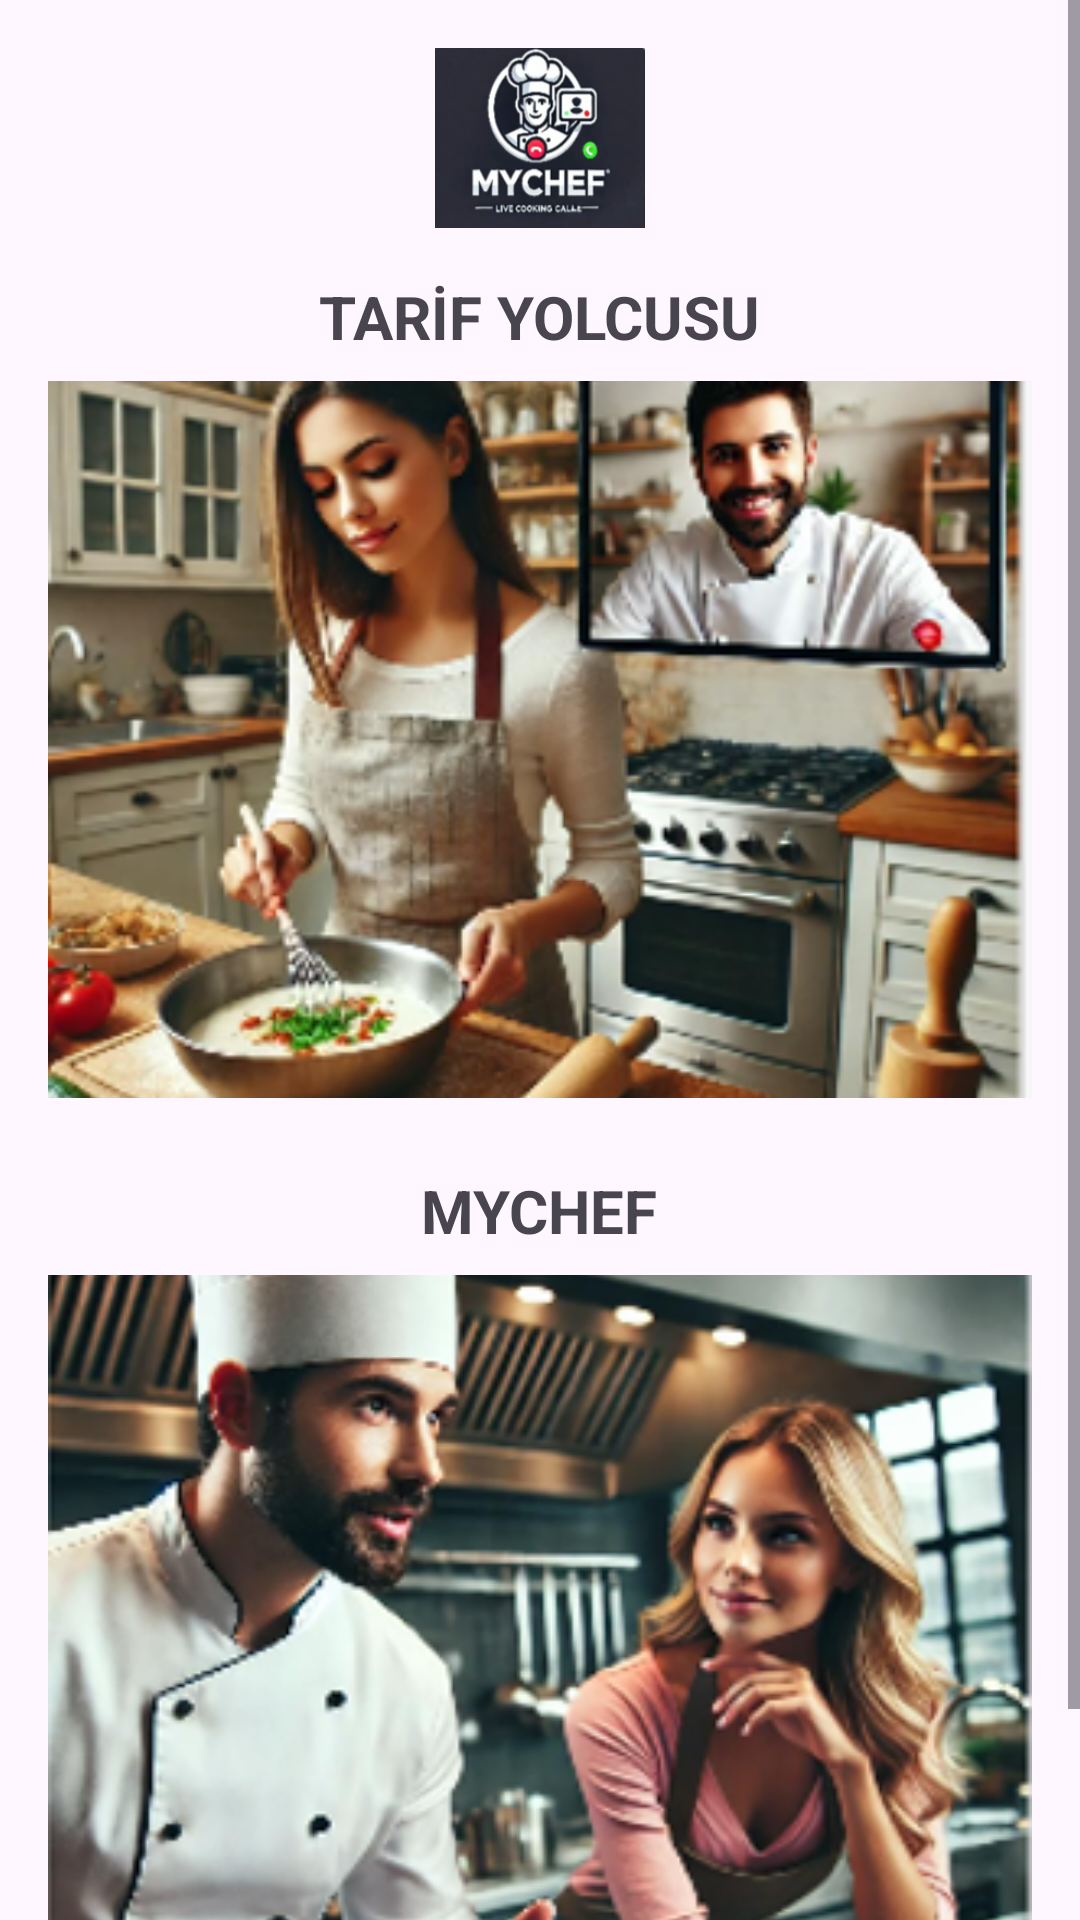

Android layout source for this screen:
<!-- AndroidManifest.xml: application theme Theme.MyCHEF -->
<!-- res/layout/activity_main.xml -->
<?xml version="1.0" encoding="utf-8"?>
<ScrollView
    xmlns:android="http://schemas.android.com/apk/res/android"
    android:layout_width="match_parent"
    android:layout_height="match_parent"
    android:fillViewport="true">

    <LinearLayout
        android:orientation="vertical"
        android:layout_width="match_parent"
        android:layout_height="wrap_content"
        android:padding="16dp"
        android:gravity="center_horizontal">

        
        <ImageView
            android:id="@+id/imageLogo"
            android:layout_width="100dp"
            android:layout_height="60dp"
            android:src="@drawable/mychef_logo"
            android:layout_marginBottom="16dp"
            android:scaleType="fitCenter" />

        
        <TextView
            android:id="@+id/textTitleYolcu"
            android:text="TARİF YOLCUSU"
            android:textStyle="bold"
            android:textSize="20sp"
            android:layout_width="wrap_content"
            android:layout_height="wrap_content"
            android:layout_marginBottom="8dp"/>

        
        <ImageView
            android:id="@+id/imageYolcu"
            android:layout_width="match_parent"
            android:layout_height="239dp"
            android:layout_marginBottom="24dp"
            android:scaleType="centerCrop"
            android:src="@drawable/tarifyolcusu_main" />

        
        <TextView
            android:id="@+id/textTitleChef"
            android:text="MYCHEF"
            android:textStyle="bold"
            android:textSize="20sp"
            android:layout_width="wrap_content"
            android:layout_height="wrap_content"
            android:layout_marginBottom="8dp"/>

        
        <ImageView
            android:id="@+id/imageChef"
            android:layout_width="match_parent"
            android:layout_height="278dp"
            android:scaleType="centerCrop"
            android:src="@drawable/chef_main" />

    </LinearLayout>
</ScrollView>
<!-- resources referenced by this layout -->
<resources>
  <!-- drawable chef_main: png bitmap (drawable, 203695 bytes) -->
  <!-- drawable mychef_logo: png bitmap (drawable, 44373 bytes) -->
  <!-- drawable tarifyolcusu_main: png bitmap (drawable, 212259 bytes) -->
  <style name="Theme.MyCHEF" parent="Base.Theme.MyCHEF" />
  <style name="Base.Theme.MyCHEF" parent="Theme.Material3.DayNight.NoActionBar">
          
          
      </style>
</resources>
